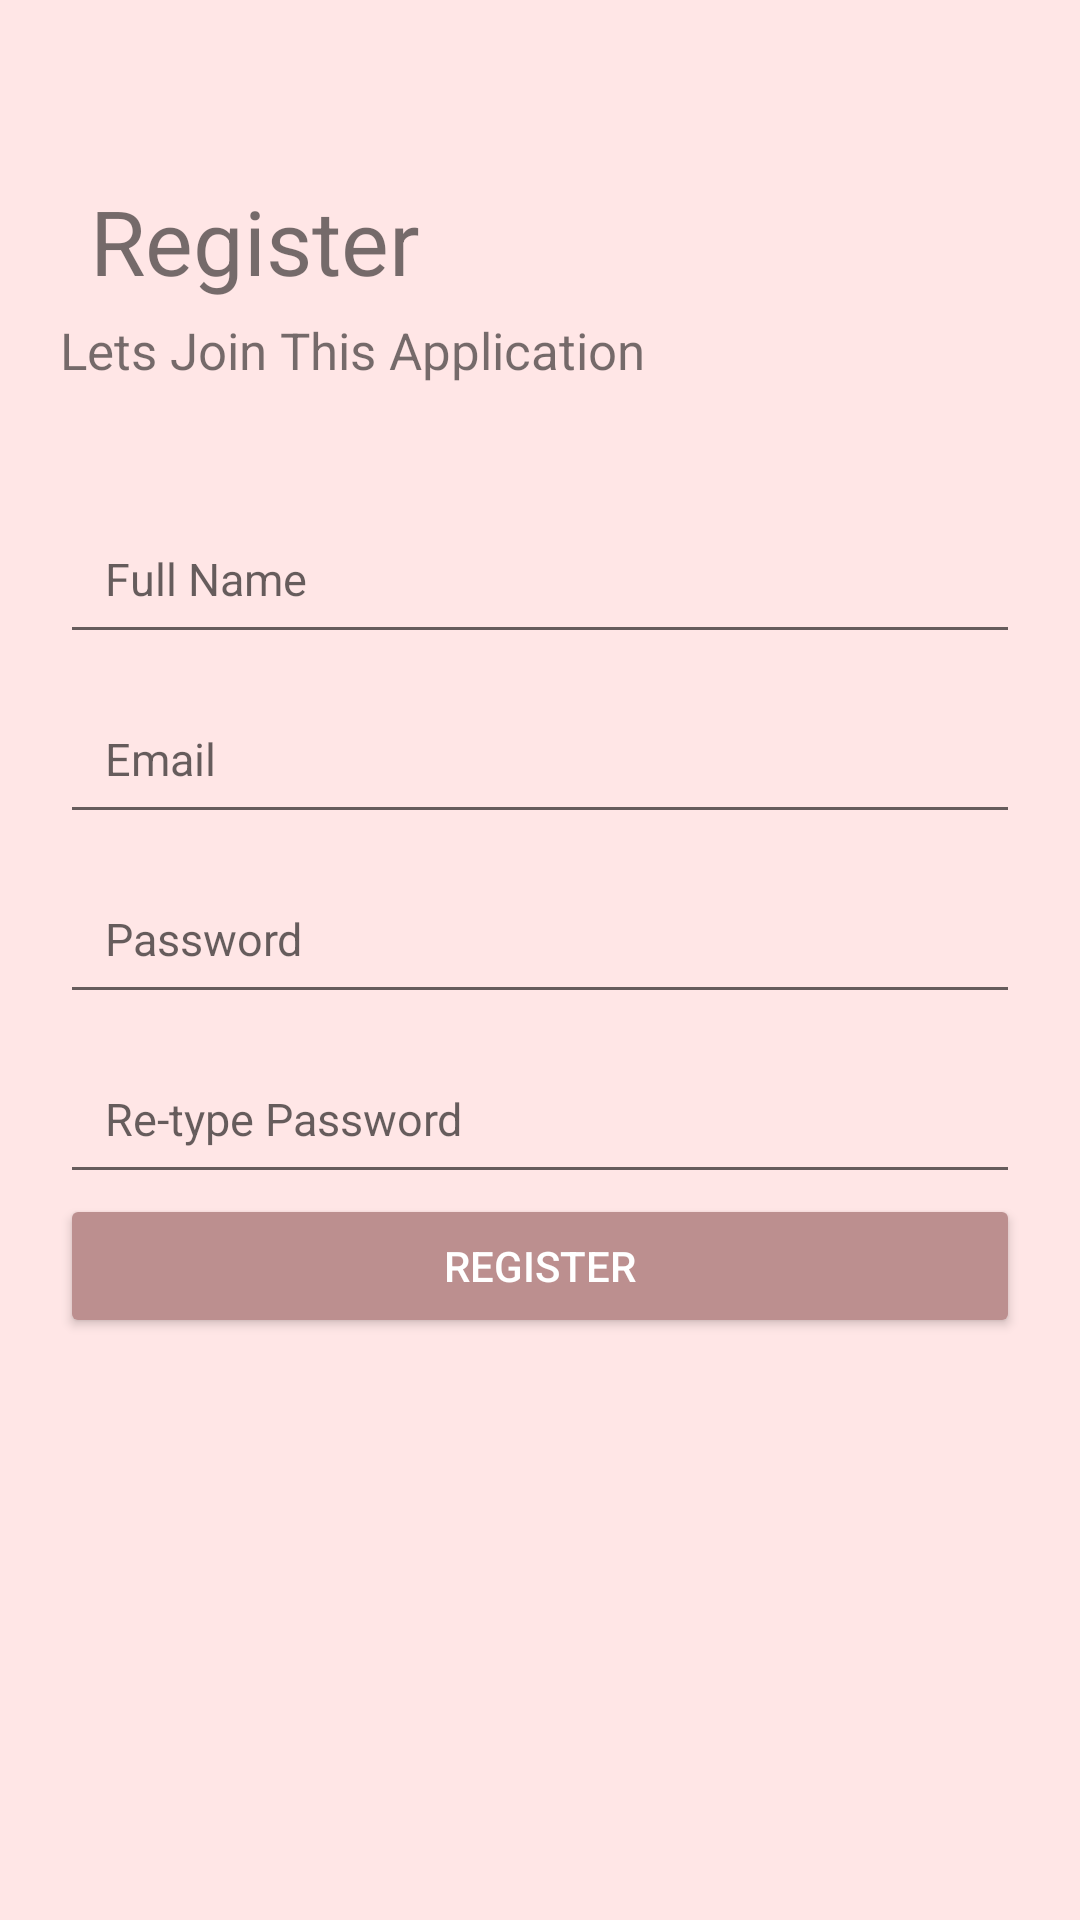

Reconstruct the res/layout file that produces this screen, plus the resources it refers to.
<!-- AndroidManifest.xml: application theme Theme.TabunganApk -->
<!-- res/layout/activity_register.xml -->
<?xml version="1.0" encoding="utf-8"?>
<LinearLayout xmlns:android="http://schemas.android.com/apk/res/android"
    xmlns:app="http://schemas.android.com/apk/res-auto"
    xmlns:tools="http://schemas.android.com/tools"
    android:layout_width="match_parent"
    android:layout_height="match_parent"
    android:orientation="vertical"
    android:background="#FFE6E6"
    tools:context=".Register">

    <TextView
        android:id="@+id/tv_logo"
        android:layout_width="wrap_content"
        android:layout_height="wrap_content"
        android:text="@string/register"
        android:textAlignment="center"
        android:textSize="30dp"
        android:layout_marginStart="30dp"
        android:layout_marginBottom="5dp"
        android:layout_marginTop="60dp"/>

    <TextView
        android:id="@+id/tv_subtitle"
        android:layout_width="wrap_content"
        android:layout_height="wrap_content"
        android:text="@string/tag"
        android:textSize="17dp"
        android:layout_marginStart="20dp"
        android:layout_marginBottom="40dp"/>

    <EditText
        android:id="@+id/et_name"
        android:layout_width="match_parent"
        android:layout_height="50dp"
        android:hint="@string/your_name"
        android:layout_marginLeft="20dp"
        android:layout_marginRight="20dp"
        android:layout_marginBottom="10dp"
        android:padding="15dp"
        android:inputType="textPersonName"
        android:textSize="15sp" />

    <EditText
        android:id="@+id/et_email"
        android:layout_width="match_parent"
        android:layout_height="50dp"
        android:hint="@string/e_mail"
        android:layout_marginLeft="20dp"
        android:layout_marginRight="20dp"
        android:layout_marginBottom="10dp"
        android:padding="15dp"
        android:inputType="textEmailAddress"
        android:textSize="15sp" />

    <EditText
        android:id="@+id/et_password"
        android:layout_width="match_parent"
        android:layout_height="50dp"
        android:hint="@string/password"
        android:layout_marginLeft="20dp"
        android:layout_marginRight="20dp"
        android:layout_marginBottom="10dp"
        android:padding="15dp"
        android:inputType="textPassword"
        android:textSize="15sp" />

    <EditText
        android:id="@+id/et_repassword"
        android:layout_width="match_parent"
        android:layout_height="50dp"
        android:hint="@string/re_type_password"
        android:layout_marginLeft="20dp"
        android:layout_marginRight="20dp"
        android:padding="15dp"
        android:inputType="textPassword"
        android:textSize="15sp" />

    <Button
        android:id="@+id/btn_register"
        android:layout_width="match_parent"
        android:layout_height="wrap_content"
        android:layout_marginLeft="20dp"
        android:layout_marginRight="20dp"
        android:layout_marginBottom="30dp"
        android:layout_centerInParent="true"
        android:backgroundTint="#BC8F8F"
        android:textColor="@android:color/white"
        android:text="@string/register"/>


</LinearLayout>
<!-- resources referenced by this layout -->
<resources>
  <string name="e_mail">Email</string>
  <string name="password">Password</string>
  <string name="re_type_password">Re-type Password</string>
  <string name="register">Register</string>
  <string name="tag">Lets Join This Application</string>
  <string name="your_name">Full Name</string>
  <style name="Theme.TabunganApk" parent="Theme.MaterialComponents.DayNight.DarkActionBar">
          
          <item name="colorPrimary">@color/purple_500</item>
          <item name="colorPrimaryVariant">@color/purple_700</item>
          <item name="colorOnPrimary">@color/white</item>
          
          <item name="colorSecondary">@color/teal_200</item>
          <item name="colorSecondaryVariant">@color/teal_700</item>
          <item name="colorOnSecondary">@color/black</item>
          
          <item name="android:statusBarColor" tools:targetApi="l">?attr/colorPrimaryVariant</item>
          
      </style>
  <!-- not gathered from this repository: default colours our renderer supplied (Android Studio template values) -->
  <color name="purple_500">#FF6200EE</color>
  <color name="purple_700">#FF3700B3</color>
  <color name="teal_200">#FF03DAC5</color>
  <color name="teal_700">#FF018786</color>
  <color name="black">#FF000000</color>
  <color name="white">#FFFFFFFF</color>
</resources>
